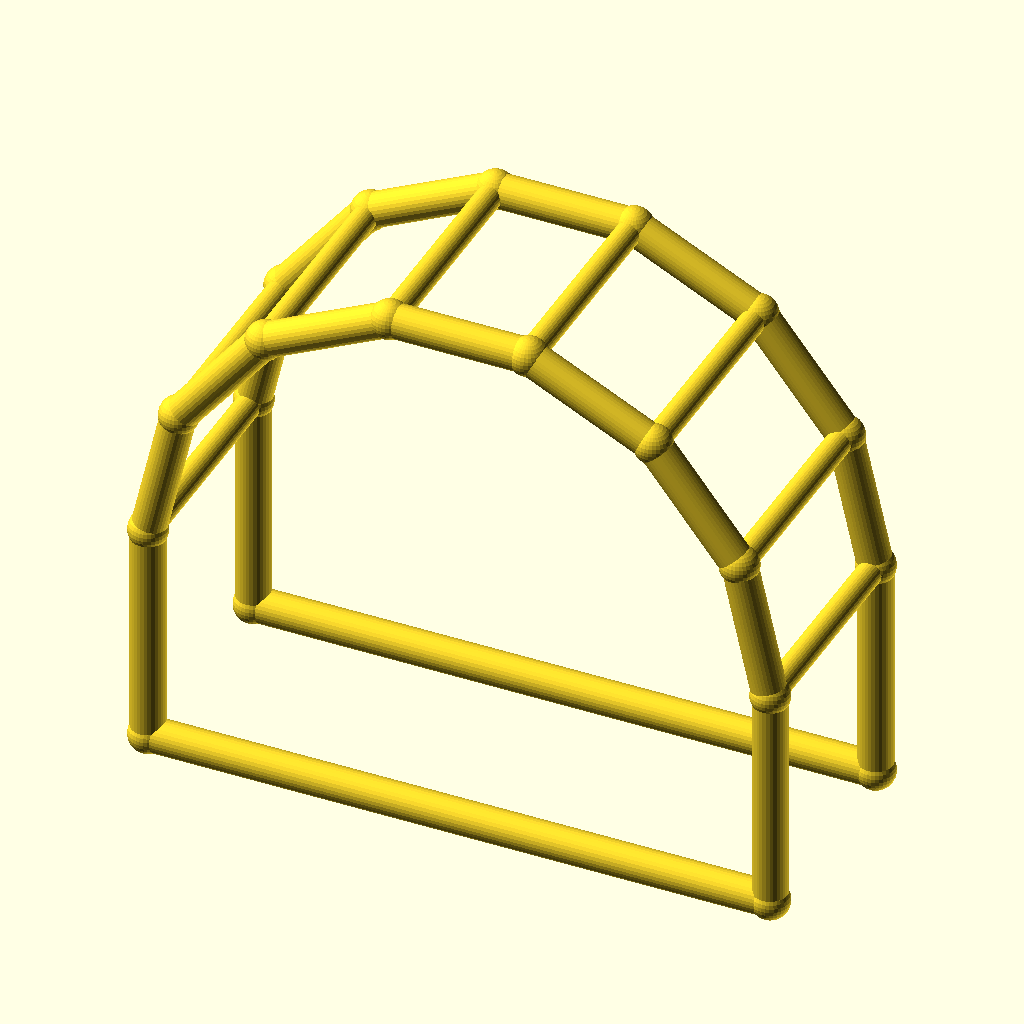
Cell 1 — every parameter at its default value.
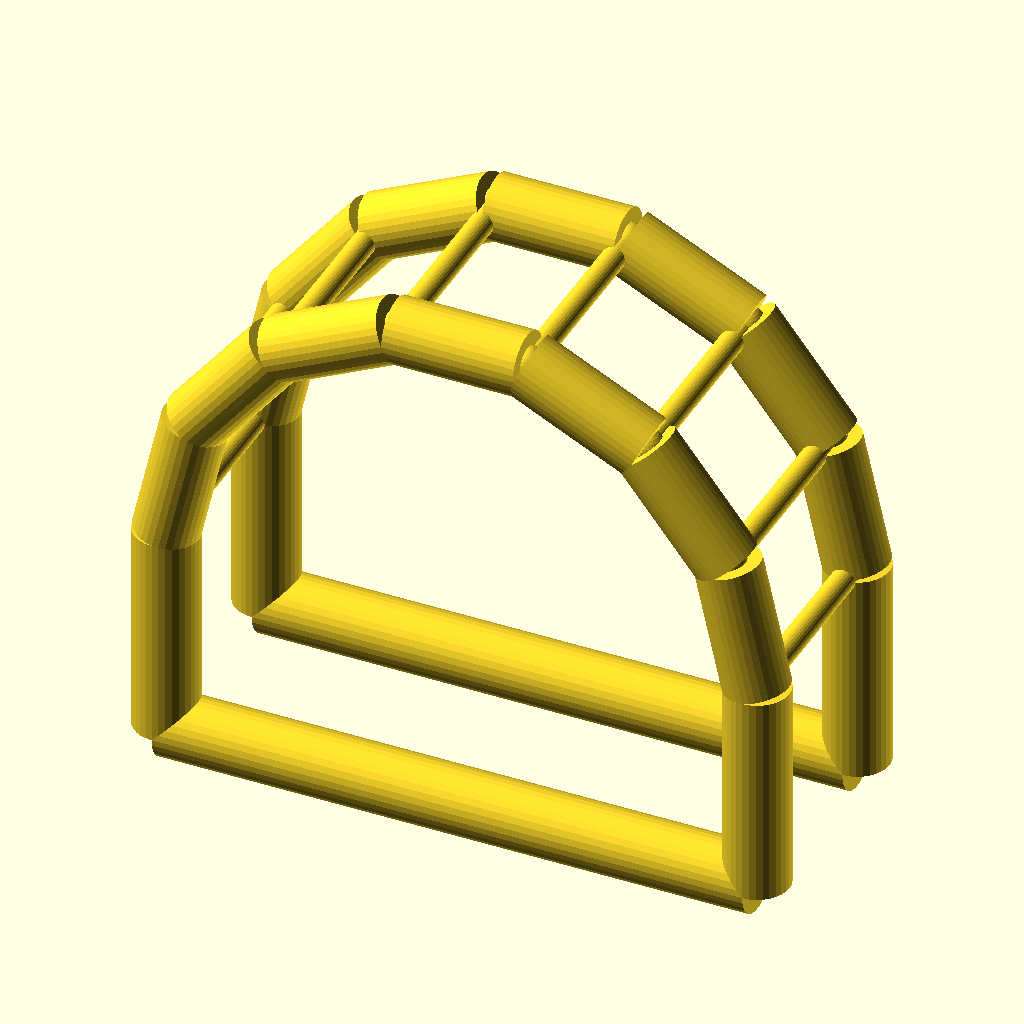
Cell 2: the same model with chord_r = 6.
All cells are drawn from the same view direction (rotation 55°, 0°, 25°, orthographic, colour scheme Cornfield), but the view is re-fitted for each cell, so position and scale can differ between cells as well as the parameter.
Source of the model, optional_data/data/wire4/pergola/scene_0009.scad:
$fn = 32;

// ----------------------------------------------------------------------
// Pergola arch: 7-segment arches, span 110 mm
// ----------------------------------------------------------------------

// --- parameters (mm) ---
span = 110;               // arch span, X
post_h = 40;              // post height
arch_r = 55;              // arch radius
depth = 40;               // frame spacing, Y
chord_r = 3;              // arch and post member radius
brace_r = 2.2;            // purlin member radius
joint_r = 3.4;            // joint ball radius

bbox_x = 116.8;  // overall X, joints included
bbox_y = 46.8;  // overall Y, joints included
bbox_z = 100.42;  // overall Z, joints included
chord_d = 2 * chord_r;  // arch stock diameter
brace_d = 2 * brace_r;  // purlin stock diameter
nodes = [[0.0, 0.0, 0.0], [110.0, 0.0, 0.0], [0.0, 0.0, 40.0], [5.4467, 0.0, 63.8636], [20.7081, 0.0, 83.0007], [42.7613, 0.0, 93.621], [67.2387, 0.0, 93.621], [89.2919, 0.0, 83.0007], [104.5533, 0.0, 63.8636], [110.0, 0.0, 40.0], [0.0, 40.0, 0.0], [110.0, 40.0, 0.0], [0.0, 40.0, 40.0], [5.4467, 40.0, 63.8636], [20.7081, 40.0, 83.0007], [42.7613, 40.0, 93.621], [67.2387, 40.0, 93.621], [89.2919, 40.0, 83.0007], [104.5533, 40.0, 63.8636], [110.0, 40.0, 40.0]];

module member(a, b, r) {
  /* round stock from joint a to joint b, ends buried in the joint balls */
  d = b - a;
  length = norm(d);
  translate(a) rotate([0, acos(d[2] / length), atan2(d[1], d[0])])
    cylinder(h = length, r = r);
}

module joint(p, r) {
  /* ball at the joint centre, fatter than every member meeting there */
  translate(p) sphere(r = r);
}

/* members - each call is one graph edge */
member(nodes[0], nodes[2], chord_r);
member(nodes[1], nodes[9], chord_r);
member(nodes[0], nodes[1], chord_r);
member(nodes[2], nodes[3], chord_r);
member(nodes[3], nodes[4], chord_r);
member(nodes[4], nodes[5], chord_r);
member(nodes[5], nodes[6], chord_r);
member(nodes[6], nodes[7], chord_r);
member(nodes[7], nodes[8], chord_r);
member(nodes[8], nodes[9], chord_r);
member(nodes[10], nodes[12], chord_r);
member(nodes[11], nodes[19], chord_r);
member(nodes[10], nodes[11], chord_r);
member(nodes[12], nodes[13], chord_r);
member(nodes[13], nodes[14], chord_r);
member(nodes[14], nodes[15], chord_r);
member(nodes[15], nodes[16], chord_r);
member(nodes[16], nodes[17], chord_r);
member(nodes[17], nodes[18], chord_r);
member(nodes[18], nodes[19], chord_r);
member(nodes[2], nodes[12], brace_r);
member(nodes[3], nodes[13], brace_r);
member(nodes[4], nodes[14], brace_r);
member(nodes[5], nodes[15], brace_r);
member(nodes[6], nodes[16], brace_r);
member(nodes[7], nodes[17], brace_r);
member(nodes[8], nodes[18], brace_r);
member(nodes[9], nodes[19], brace_r);

/* joint balls */
for (p = nodes) joint(p, joint_r);
Customizer parameters (derived from the source; name, type, default, range or options):
span: number, default 110
post_h: number, default 40
arch_r: number, default 55
depth: number, default 40
chord_r: number, default 3
brace_r: number, default 2.2
joint_r: number, default 3.4
bbox_x: number, default 116.8
bbox_y: number, default 46.8
bbox_z: number, default 100.42
